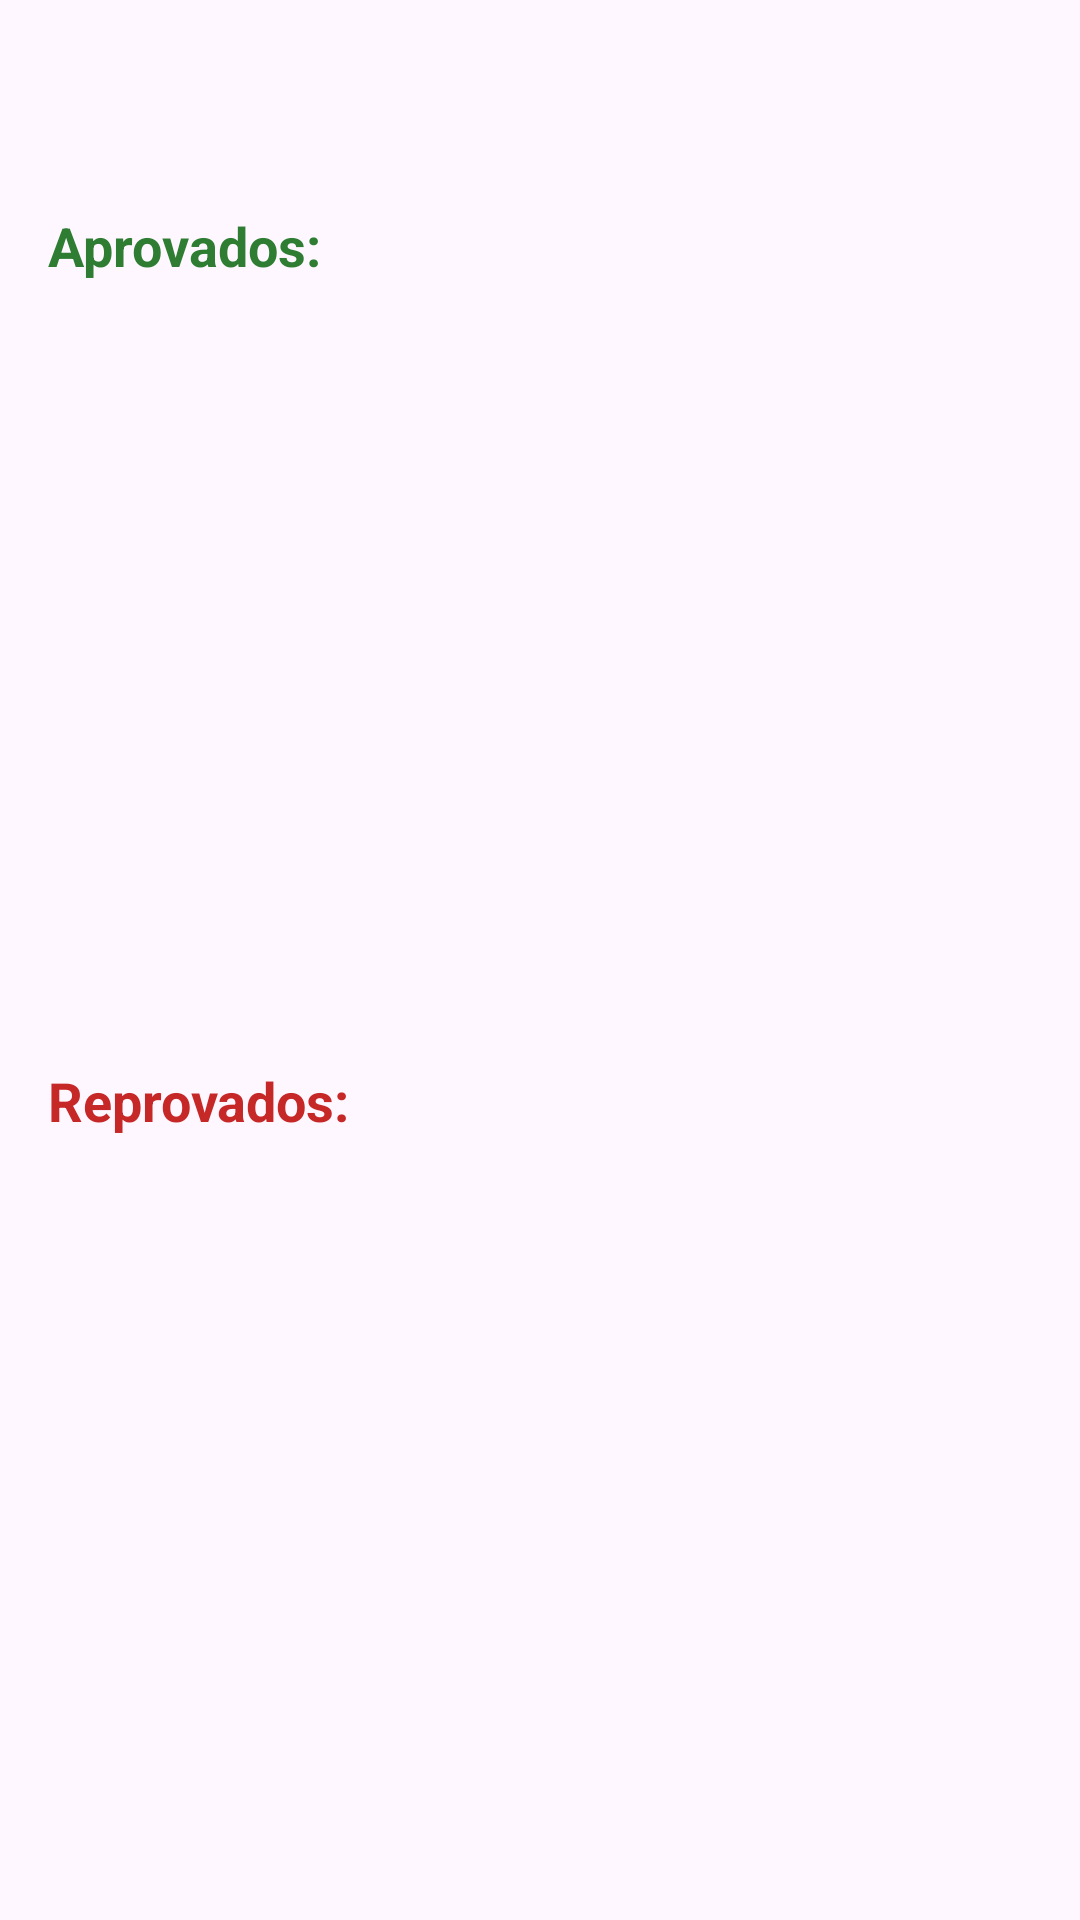

Here is an Android app screen rendered from its layout file. Give the layout XML and the strings, colors and styles it references.
<!-- AndroidManifest.xml: application theme Theme.Trabalho2_150926 -->
<!-- res/layout/fragment_estatisticas.xml -->
<?xml version="1.0" encoding="utf-8"?>
<LinearLayout xmlns:android="http://schemas.android.com/apk/res/android"
    android:layout_width="match_parent"
    android:layout_height="match_parent"
    android:orientation="vertical"
    android:padding="16dp">

    <TextView
        android:id="@+id/tvGeral"
        android:layout_width="match_parent"
        android:layout_height="wrap_content"
        android:textSize="16sp"
        android:textStyle="bold"
        android:padding="8dp" />

    <TextView
        android:layout_width="match_parent"
        android:layout_height="wrap_content"
        android:layout_marginTop="16dp"
        android:text="Aprovados:"
        android:textSize="18sp"
        android:textStyle="bold"
        android:textColor="#2E7D32" />

    <androidx.recyclerview.widget.RecyclerView
        android:id="@+id/rvAprovados"
        android:layout_width="match_parent"
        android:layout_height="0dp"
        android:layout_weight="1" />

    <TextView
        android:layout_width="match_parent"
        android:layout_height="wrap_content"
        android:layout_marginTop="16dp"
        android:text="Reprovados:"
        android:textSize="18sp"
        android:textStyle="bold"
        android:textColor="#C62828" />

    <androidx.recyclerview.widget.RecyclerView
        android:id="@+id/rvReprovados"
        android:layout_width="match_parent"
        android:layout_height="0dp"
        android:layout_weight="1" />

</LinearLayout>
<!-- resources referenced by this layout -->
<resources>
  <style name="Theme.Trabalho2_150926" parent="Base.Theme.Trabalho2_150926" />
  <style name="Base.Theme.Trabalho2_150926" parent="Theme.Material3.DayNight.NoActionBar">
          
          
      </style>
</resources>
